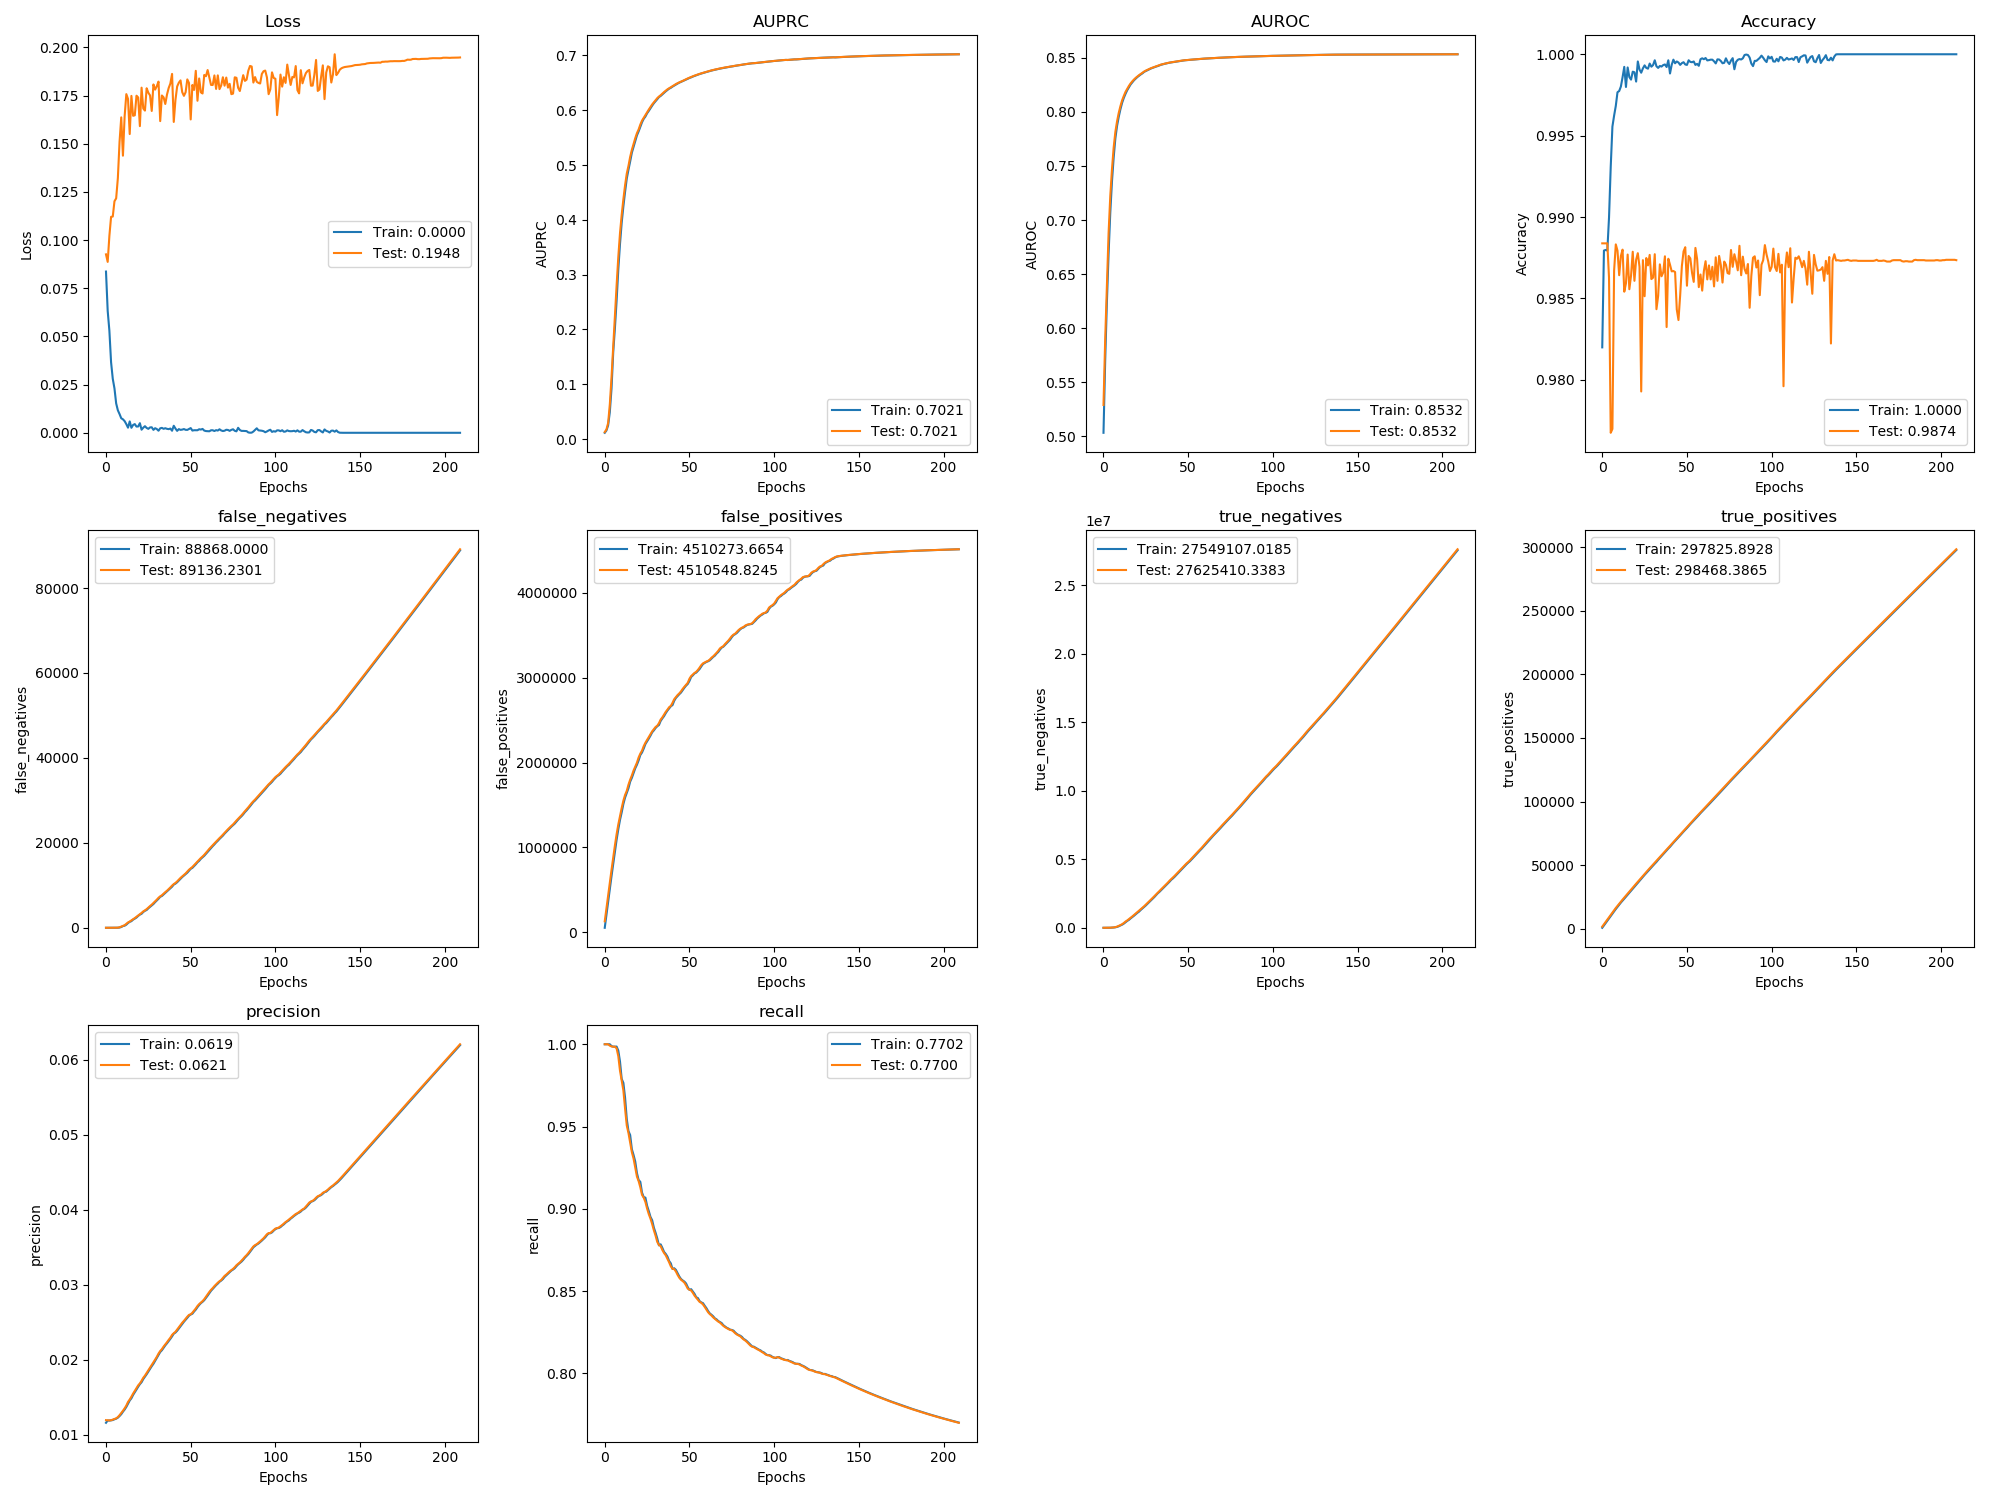

Values plotted in this chart, from the file beside it:
, val_loss, val_auprc, val_auroc, val_acc, val_false_negatives, val_false_positives, val_true_negatives, val_true_positives, val_precision, val_recall, loss, auprc, auroc, acc, false_negatives, false_positives, true_negatives, true_positives, precision, recall
0, 0.09262, 0.0129, 0.5291, 0.9884, 0.0, 130649, 2.01, 1582, 0.01196, 1.0, 0.08369, 0.01156, 0.5034, 0.982, 0.0, 54097, 0.0, 645.4, 0.01161, 1.0
1, 0.08871, 0.01765, 0.5899, 0.9884, 0.0, 283781, 5.785, 3429, 0.01194, 1.0, 0.06326, 0.0158, 0.5702, 0.9879, 0.0, 207223, 5.0, 2498, 0.01191, 1.0
2, 0.1022, 0.0294, 0.6397, 0.9884, 0.0, 436825, 98.44, 5276, 0.01193, 1.0, 0.05299, 0.02513, 0.6239, 0.988, 0.0, 360358, 10.47, 4341, 0.0119, 1.0
3, 0.1121, 0.06358, 0.6878, 0.9884, 6.182, 588409, 1650, 7116, 0.01195, 0.9991, 0.0366, 0.04954, 0.6686, 0.9879, 0.0, 513012, 484.2, 6196, 0.01193, 1.0
4, 0.1122, 0.1127, 0.7221, 0.9863, 11.91, 735699, 7496, 8958, 0.01203, 0.9987, 0.02802, 0.09241, 0.7068, 0.99, 9.0, 662584, 4051, 8031, 0.01198, 0.9989
5, 0.1202, 0.1696, 0.7469, 0.9768, 16.29, 881755, 14576, 10800, 0.0121, 0.9985, 0.02305, 0.1584, 0.7356, 0.9931, 14.0, 808246, 11515, 9882, 0.01208, 0.9986
6, 0.1217, 0.2261, 0.7669, 0.977, 18.42, 1023551, 25916, 12645, 0.0122, 0.9985, 0.01526, 0.2025, 0.7577, 0.9956, 17.0, 952111, 20796, 11717, 0.01216, 0.9985
7, 0.1322, 0.2803, 0.7814, 0.9867, 36.98, 1155555, 47048, 14474, 0.01237, 0.9975, 0.01168, 0.2523, 0.7754, 0.9962, 19.0, 1090208, 35831, 13566, 0.01229, 0.9986
8, 0.151, 0.3321, 0.7912, 0.9883, 118.6, 1270201, 85538, 16239, 0.01262, 0.9928, 0.009728, 0.3095, 0.787, 0.9968, 59.0, 1214480, 64683, 15385, 0.01251, 0.9962
9, 0.1637, 0.3756, 0.799, 0.9879, 292.5, 1369556, 139320, 17912, 0.01291, 0.984, 0.007546, 0.3559, 0.7954, 0.9977, 181.0, 1323607, 108703, 17099, 0.01275, 0.9895
10, 0.1438, 0.4092, 0.8053, 0.9864, 446.4, 1464356, 197655, 19605, 0.01321, 0.9777, 0.007004, 0.3947, 0.8024, 0.9977, 403.0, 1412899, 172536, 18735, 0.01309, 0.9789
11, 0.1642, 0.4375, 0.8107, 0.9876, 615.6, 1550732, 264415, 21283, 0.01354, 0.9719, 0.006054, 0.4246, 0.8084, 0.998, 492.0, 1511657, 226917, 20490, 0.01337, 0.9765
12, 0.1758, 0.4631, 0.8148, 0.988, 930.3, 1618046, 350238, 22815, 0.0139, 0.9609, 0.004492, 0.451, 0.8129, 0.9986, 740.0, 1586856, 304860, 22082, 0.01372, 0.9676
13, 0.1733, 0.4844, 0.8185, 0.9854, 1264, 1666282, 455138, 24329, 0.01439, 0.9506, 0.002656, 0.4753, 0.8166, 0.9992, 1119, 1641200, 403659, 23543, 0.01414, 0.9546
14, 0.1551, 0.4984, 0.8213, 0.9859, 1480, 1738575, 535980, 25960, 0.01471, 0.9461, 0.005911, 0.4915, 0.82, 0.998, 1398, 1697052, 500945, 25110, 0.01458, 0.9473
15, 0.1749, 0.5148, 0.824, 0.9877, 1748, 1797305, 630386, 27539, 0.01509, 0.9403, 0.002596, 0.5065, 0.8227, 0.9992, 1563, 1774030, 577107, 26788, 0.01487, 0.9449
16, 0.1645, 0.5277, 0.8262, 0.9856, 2041, 1847547, 733280, 29092, 0.0155, 0.9344, 0.004057, 0.5225, 0.8253, 0.9986, 1926, 1818880, 685363, 28302, 0.01532, 0.9363
17, 0.1648, 0.5382, 0.8282, 0.9864, 2289, 1905066, 828898, 30691, 0.01585, 0.9306, 0.004514, 0.533, 0.8272, 0.9984, 2154, 1876147, 781271, 29882, 0.01568, 0.9328
18, 0.175, 0.5489, 0.8299, 0.9879, 2605, 1953013, 934086, 32223, 0.01623, 0.9252, 0.003237, 0.5437, 0.8292, 0.9989, 2415, 1931557, 878972, 31493, 0.01604, 0.9288
19, 0.174, 0.5581, 0.8314, 0.9861, 2948, 1997951, 1042284, 33726, 0.0166, 0.9196, 0.003285, 0.5541, 0.8306, 0.9989, 2796, 1973421, 990259, 32944, 0.01642, 0.9218
20, 0.1592, 0.5649, 0.8327, 0.9874, 3203, 2059406, 1133965, 35318, 0.01686, 0.9169, 0.005, 0.5614, 0.8321, 0.9983, 3101, 2024792, 1092009, 34501, 0.01675, 0.9175
21, 0.1791, 0.5738, 0.8339, 0.9878, 3509, 2104590, 1241918, 36860, 0.01721, 0.9131, 0.001608, 0.5695, 0.8334, 0.9996, 3296, 2087860, 1182087, 36143, 0.01702, 0.9164
22, 0.1683, 0.5811, 0.8351, 0.9869, 3864, 2139491, 1360152, 38352, 0.01761, 0.9085, 0.002644, 0.578, 0.8346, 0.9991, 3720, 2117632, 1305440, 37577, 0.01743, 0.9099
23, 0.1672, 0.5861, 0.8362, 0.9793, 4106, 2192488, 1460292, 39957, 0.0179, 0.9068, 0.003421, 0.5843, 0.8356, 0.9989, 4006, 2164058, 1412164, 39124, 0.01776, 0.9071
24, 0.1788, 0.5911, 0.8372, 0.9874, 4399, 2232809, 1573106, 41510, 0.01825, 0.9042, 0.002516, 0.5885, 0.8369, 0.9991, 4193, 2216905, 1512421, 40815, 0.01808, 0.9068
25, 0.1765, 0.5966, 0.8381, 0.9851, 4768, 2266330, 1692722, 42989, 0.01862, 0.9002, 0.002047, 0.5944, 0.8377, 0.9993, 4596, 2249071, 1633401, 42251, 0.01844, 0.9019
26, 0.1751, 0.6012, 0.8389, 0.9875, 5120, 2299169, 1813018, 44484, 0.01898, 0.8968, 0.002796, 0.5988, 0.8386, 0.9992, 4932, 2281923, 1753710, 43736, 0.01881, 0.8987
27, 0.167, 0.6058, 0.8396, 0.987, 5451, 2335771, 1929552, 46000, 0.01931, 0.8941, 0.002864, 0.6037, 0.8392, 0.9991, 5300, 2316256, 1872503, 45225, 0.01915, 0.8951
28, 0.1808, 0.6106, 0.8403, 0.9877, 5825, 2367135, 2051325, 47473, 0.01966, 0.8907, 0.001515, 0.6084, 0.84, 0.9994, 5600, 2355295, 1986595, 46776, 0.01947, 0.8931
29, 0.1781, 0.6144, 0.8409, 0.9862, 6234, 2392496, 2179099, 48911, 0.02003, 0.887, 0.002381, 0.6128, 0.8406, 0.9992, 6041, 2378372, 2116649, 48188, 0.01986, 0.8886
30, 0.1799, 0.6181, 0.8415, 0.9863, 6627, 2418124, 2306607, 50365, 0.0204, 0.8837, 0.001946, 0.6163, 0.8412, 0.9993, 6419, 2406252, 2241918, 49644, 0.02021, 0.8855
31, 0.1823, 0.622, 0.842, 0.9877, 7067, 2432954, 2444913, 51771, 0.02084, 0.8799, 0.001082, 0.6201, 0.8418, 0.9996, 6831, 2426860, 2374441, 51083, 0.02061, 0.882
32, 0.1618, 0.6249, 0.8426, 0.9843, 7398, 2463163, 2567840, 53287, 0.02118, 0.8781, 0.002335, 0.6239, 0.8423, 0.9993, 7302, 2441112, 2513318, 52467, 0.02104, 0.8778
33, 0.1751, 0.6274, 0.8432, 0.9852, 7669, 2505634, 2678505, 54864, 0.02143, 0.8774, 0.002551, 0.626, 0.8429, 0.9992, 7486, 2488975, 2618611, 54110, 0.02128, 0.8785
34, 0.1741, 0.6303, 0.8437, 0.9871, 8047, 2531284, 2805991, 56333, 0.02177, 0.875, 0.002067, 0.6289, 0.8435, 0.9993, 7847, 2518832, 2741877, 55609, 0.0216, 0.8763
35, 0.1707, 0.6331, 0.8441, 0.9864, 8399, 2564326, 2926085, 57827, 0.02205, 0.8732, 0.002377, 0.6319, 0.8439, 0.9992, 8237, 2545393, 2868451, 57067, 0.02193, 0.8739
36, 0.1755, 0.6356, 0.8445, 0.9866, 8728, 2596438, 3047109, 59346, 0.02235, 0.8718, 0.002052, 0.6344, 0.8443, 0.9993, 8551, 2580642, 2986338, 58600, 0.0222, 0.8727
37, 0.179, 0.6381, 0.8448, 0.9876, 9117, 2622074, 3174609, 60804, 0.02266, 0.8696, 0.001896, 0.637, 0.8447, 0.9994, 8901, 2610897, 3109212, 60104, 0.0225, 0.871
38, 0.1813, 0.64, 0.8452, 0.9832, 9507, 2650880, 3298940, 62261, 0.02295, 0.8675, 0.002205, 0.6393, 0.845, 0.9992, 9326, 2636030, 3237229, 61512, 0.0228, 0.8683
39, 0.1863, 0.642, 0.8455, 0.9874, 9932, 2666227, 3436728, 63683, 0.02333, 0.8651, 0.001066, 0.6408, 0.8454, 0.9996, 9676, 2661592, 3364797, 63014, 0.02313, 0.8669
40, 0.1613, 0.6438, 0.8458, 0.9871, 10291, 2702589, 3553503, 65170, 0.02355, 0.8636, 0.003647, 0.643, 0.8457, 0.9988, 10178, 2675801, 3503719, 64366, 0.02349, 0.8635
41, 0.1727, 0.6457, 0.846, 0.9867, 10562, 2744987, 3664240, 66747, 0.02374, 0.8634, 0.002205, 0.6449, 0.846, 0.9994, 10396, 2726615, 3606031, 66004, 0.02364, 0.8639
42, 0.1797, 0.6478, 0.8463, 0.9867, 10927, 2769879, 3792485, 68228, 0.02404, 0.862, 0.0009977, 0.6469, 0.8462, 0.9997, 10722, 2760266, 3725527, 67514, 0.02388, 0.8629
43, 0.1817, 0.6493, 0.8466, 0.9866, 11350, 2794637, 3920862, 69653, 0.02432, 0.8599, 0.001917, 0.6486, 0.8465, 0.9994, 11137, 2782556, 3856371, 68948, 0.02418, 0.8609
44, 0.1829, 0.6509, 0.8468, 0.9843, 11752, 2813702, 4054933, 71097, 0.02465, 0.8582, 0.001516, 0.6503, 0.8467, 0.9996, 11556, 2803632, 3988430, 70377, 0.02449, 0.859
45, 0.1768, 0.6522, 0.847, 0.9837, 12116, 2837172, 4184599, 72581, 0.02494, 0.857, 0.001659, 0.6516, 0.847, 0.9995, 11947, 2823143, 4122059, 71829, 0.02481, 0.8574
46, 0.1749, 0.6535, 0.8473, 0.9852, 12450, 2866352, 4308555, 74094, 0.0252, 0.8561, 0.001942, 0.6529, 0.8472, 0.9993, 12284, 2851657, 4246681, 73339, 0.02507, 0.8565
47, 0.1768, 0.655, 0.8475, 0.987, 12799, 2891348, 4436695, 75591, 0.02548, 0.8552, 0.001548, 0.6543, 0.8475, 0.9995, 12611, 2879978, 4371495, 74860, 0.02533, 0.8558
48, 0.1834, 0.6565, 0.8477, 0.9879, 13218, 2913884, 4567296, 77020, 0.02575, 0.8535, 0.001502, 0.6558, 0.8476, 0.9995, 12977, 2905023, 4499597, 76330, 0.0256, 0.8547
49, 0.1816, 0.658, 0.8478, 0.9881, 13672, 2938299, 4696016, 78413, 0.02599, 0.8515, 0.001996, 0.6573, 0.8478, 0.9994, 13449, 2924560, 4633193, 77708, 0.02588, 0.8525
50, 0.1626, 0.6592, 0.8479, 0.9858, 14005, 2986337, 4801115, 79927, 0.02607, 0.8509, 0.002453, 0.6588, 0.8479, 0.9993, 13886, 2959872, 4750986, 79148, 0.02604, 0.8507
51, 0.1806, 0.6606, 0.8481, 0.9876, 14327, 3017540, 4923048, 81452, 0.02628, 0.8504, 0.001152, 0.6599, 0.848, 0.9996, 14112, 3006821, 4857212, 80732, 0.02615, 0.8512
52, 0.178, 0.6619, 0.8482, 0.9875, 14743, 3036669, 5057054, 82882, 0.02657, 0.849, 0.001333, 0.6614, 0.8482, 0.9995, 14533, 3025944, 4991197, 82185, 0.02644, 0.8497
53, 0.1879, 0.6631, 0.8484, 0.9866, 15192, 3054652, 5192207, 84281, 0.02685, 0.8473, 0.001308, 0.6626, 0.8483, 0.9995, 14943, 3048560, 5121735, 83604, 0.02669, 0.8484
54, 0.1723, 0.6642, 0.8485, 0.986, 15604, 3067784, 5332211, 85716, 0.02718, 0.846, 0.001324, 0.6637, 0.8484, 0.9996, 15428, 3058233, 5265210, 84954, 0.02703, 0.8463
55, 0.1839, 0.6653, 0.8487, 0.9881, 16010, 3090140, 5462992, 87156, 0.02743, 0.8448, 0.00184, 0.6648, 0.8486, 0.9993, 15767, 3080095, 5396463, 86482, 0.02731, 0.8458
56, 0.1767, 0.6664, 0.8487, 0.9874, 16437, 3117324, 5588943, 88577, 0.02763, 0.8435, 0.001678, 0.666, 0.8487, 0.9994, 16247, 3100581, 5529105, 87858, 0.02756, 0.8439
57, 0.1761, 0.6673, 0.8489, 0.9857, 16786, 3146756, 5712648, 90075, 0.02783, 0.8429, 0.002006, 0.667, 0.8488, 0.9993, 16616, 3131362, 5651474, 89322, 0.02773, 0.8432
58, 0.1857, 0.6682, 0.849, 0.9865, 17188, 3167290, 5845250, 91520, 0.02808, 0.8419, 0.001148, 0.6678, 0.849, 0.9997, 16954, 3159522, 5776432, 90849, 0.02795, 0.8427
59, 0.1851, 0.6692, 0.8491, 0.9855, 17640, 3178024, 5987651, 92915, 0.02841, 0.8404, 0.0008968, 0.6688, 0.8491, 0.9998, 17416, 3172205, 5916900, 92219, 0.02825, 0.8411
... 150 more rows
